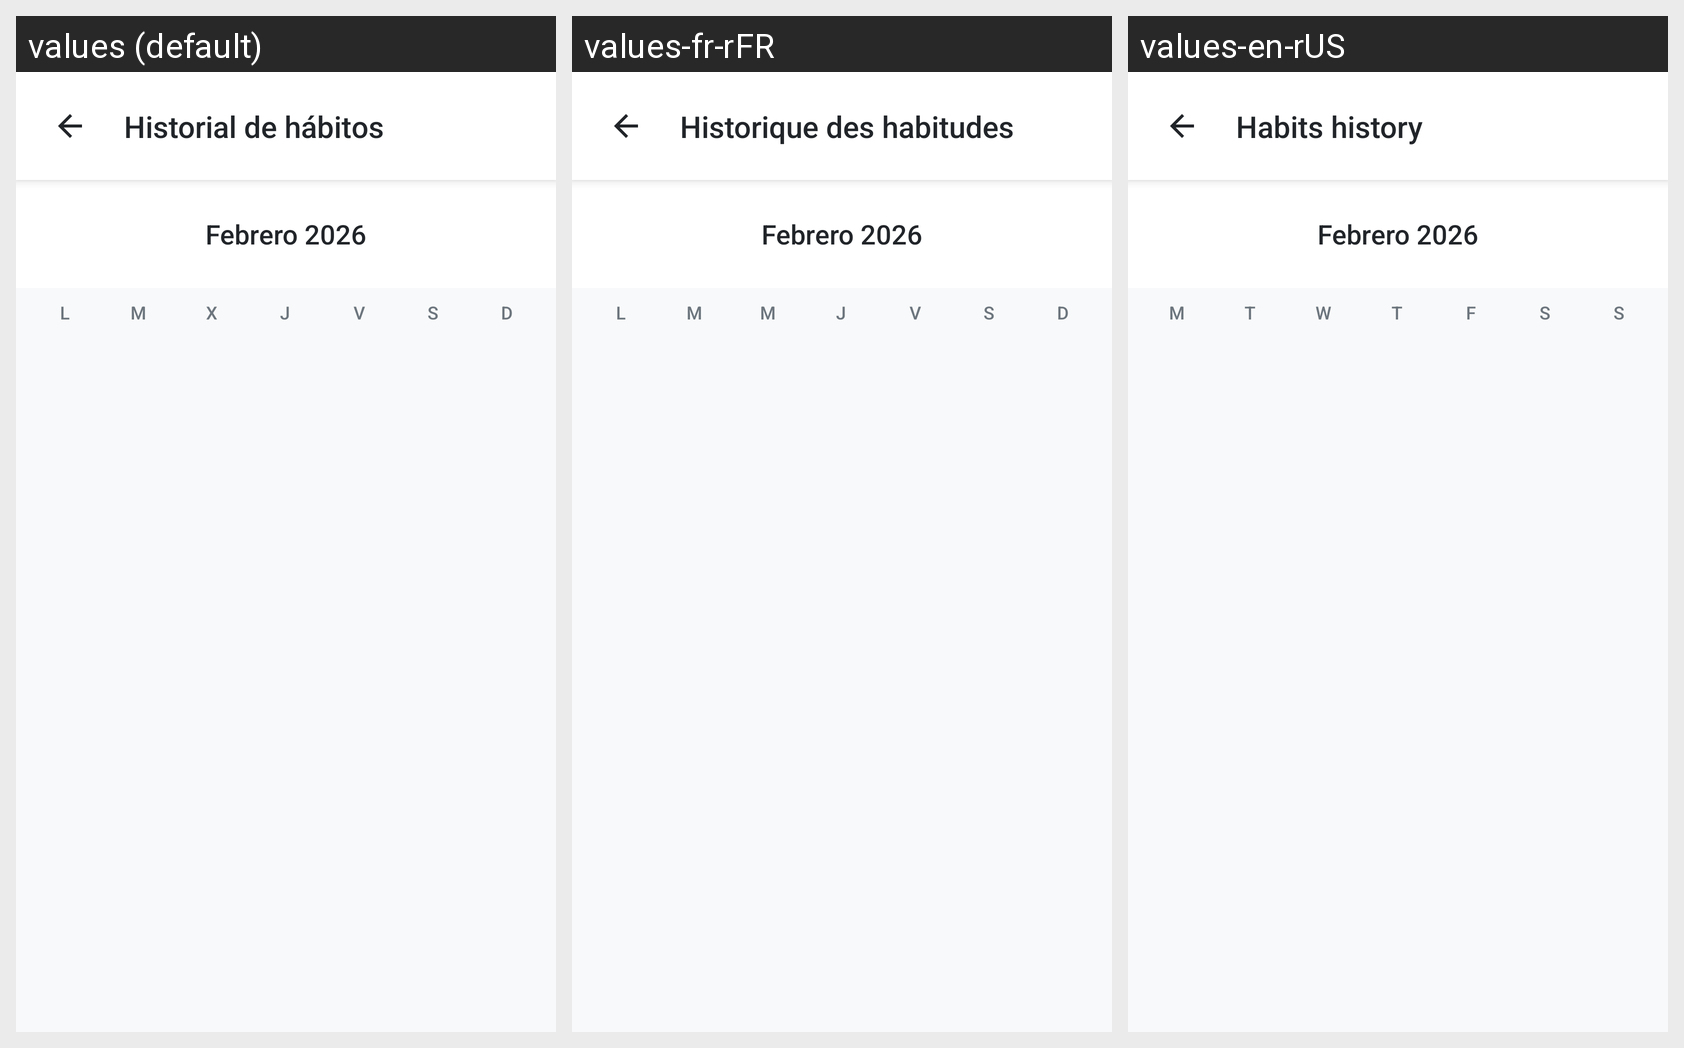

Locale-by-locale string values for the Android screen shown in this grid:
Android screen res/layout/activity_habit_history.xml rendered under 3 locales, left to right: values (default), values-fr-rFR, values-en-rUS. Device: Nexus 5 (rendered at 1080×1920; each locale shown at half size, 540×960, under a caption strip naming it); theme Theme.Pace.
Strings drawn on this screen, with the default value and each locale's value (text and hints the layout hard-codes, and strings that could not be matched under every locale, appear in the picture but are not listed):

habits_history
  values: Historial de hábitos
  values-fr-rFR: Historique des habitudes
  values-en-rUS: Habits history

day_monday_short
  values: L
  values-fr-rFR: L
  values-en-rUS: M

day_tuesday_short
  values: M
  values-fr-rFR: M
  values-en-rUS: T

day_wednesday_short
  values: X
  values-fr-rFR: M
  values-en-rUS: W

day_thursday_short
  values: J
  values-fr-rFR: J
  values-en-rUS: T

day_friday_short
  values: V
  values-fr-rFR: V
  values-en-rUS: F

day_saturday_short
  values: S
  values-fr-rFR: S
  values-en-rUS: S

day_sunday_short
  values: D
  values-fr-rFR: D
  values-en-rUS: S
